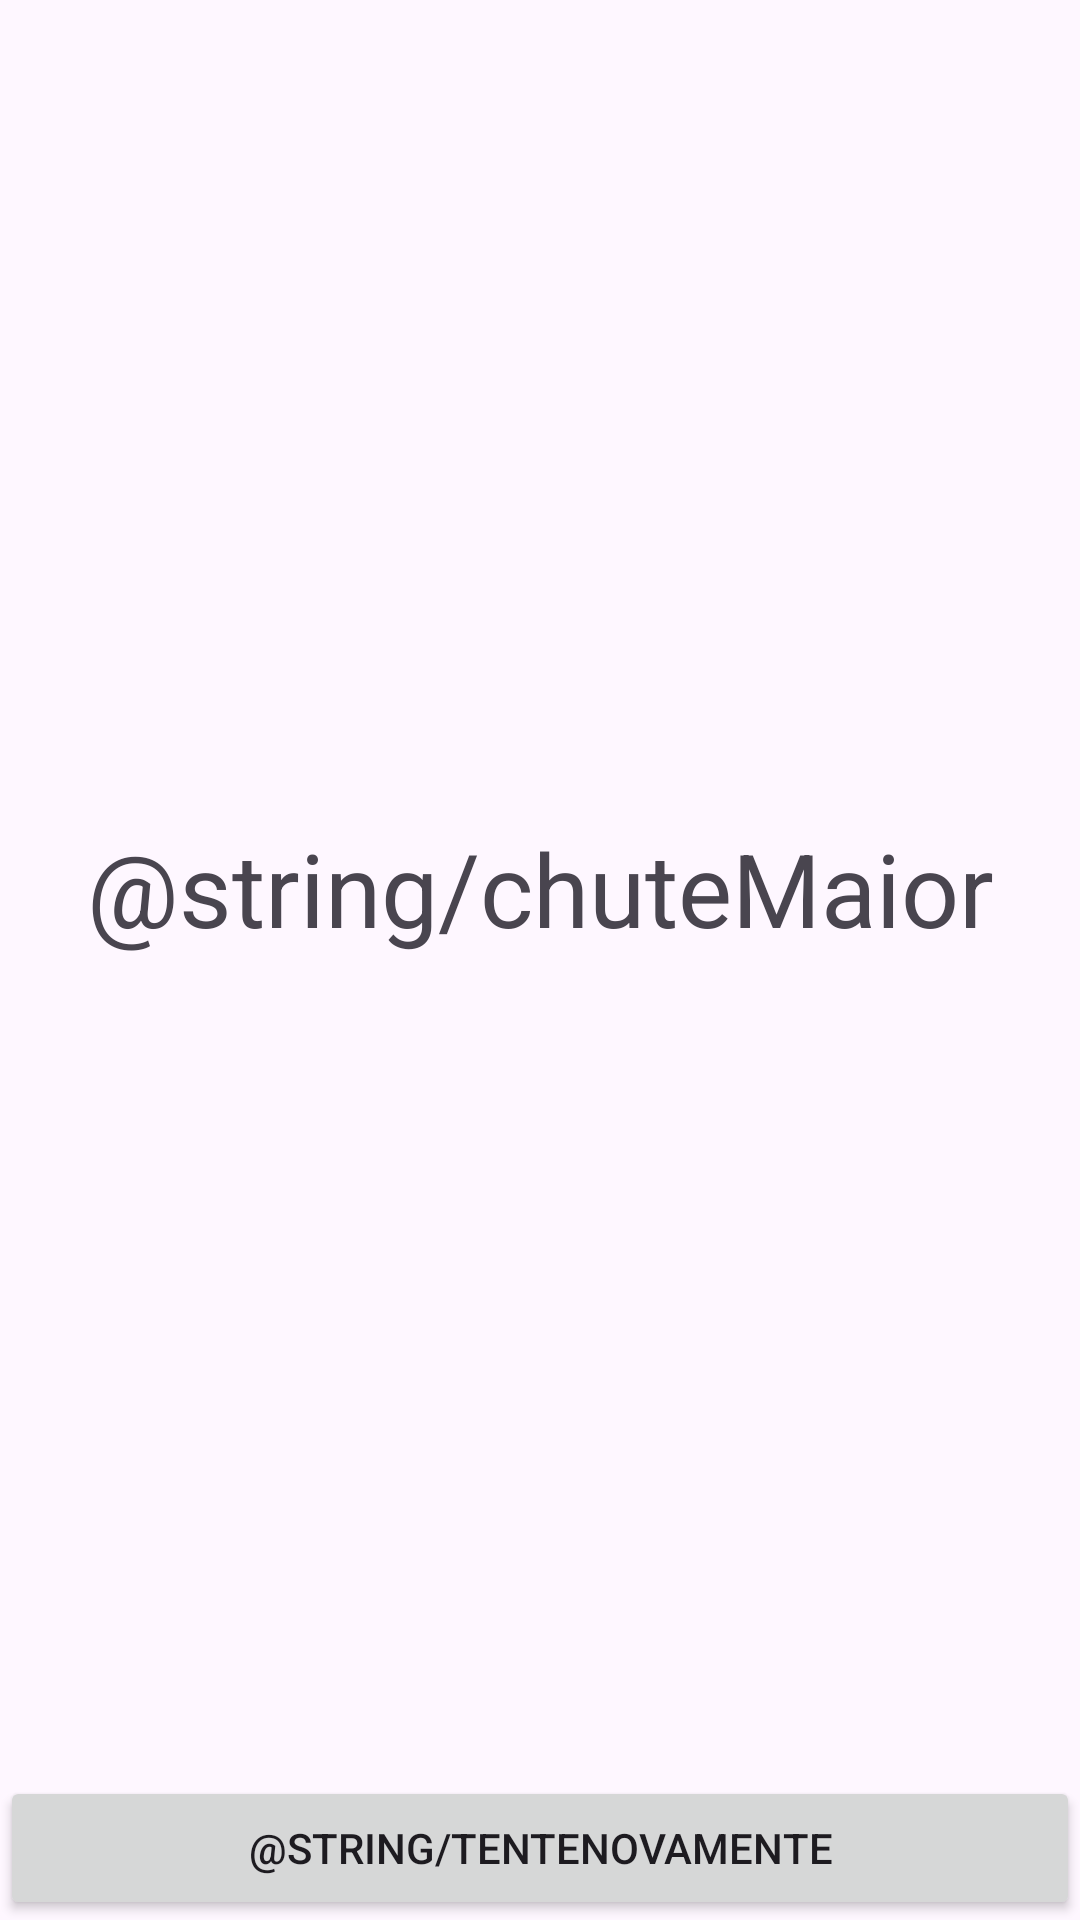

Android layout source for this screen:
<!-- AndroidManifest.xml: application theme Theme.AdvinhaNumero -->
<!-- res/layout/fragment_chute_maior.xml -->
<?xml version="1.0" encoding="utf-8"?>
<androidx.constraintlayout.widget.ConstraintLayout xmlns:android="http://schemas.android.com/apk/res/android"
    xmlns:app="http://schemas.android.com/apk/res-auto"
    xmlns:tools="http://schemas.android.com/tools"
    android:id="@+id/constraintLayout"
    android:layout_width="match_parent"
    android:layout_height="match_parent"
    tools:context=".ChuteMaiorFragment">

    <Button
        android:id="@+id/buttonTenteNovamente"
        android:layout_width="0dp"
        android:layout_height="wrap_content"
        android:text="@string/tenteNovamente"
        app:layout_constraintBottom_toBottomOf="parent"
        app:layout_constraintEnd_toEndOf="parent"
        app:layout_constraintStart_toStartOf="parent" />

    <TextView
        android:id="@+id/textViewChuteMaior"
        android:layout_width="wrap_content"
        android:layout_height="wrap_content"
        android:gravity="center"
        android:text="@string/chuteMaior"
        android:textSize="34sp"
        app:layout_constraintBottom_toTopOf="@+id/buttonTenteNovamente"
        app:layout_constraintEnd_toEndOf="parent"
        app:layout_constraintStart_toStartOf="parent"
        app:layout_constraintTop_toTopOf="parent" />
</androidx.constraintlayout.widget.ConstraintLayout>
<!-- resources referenced by this layout -->
<resources>
  <style name="Theme.AdvinhaNumero" parent="Base.Theme.AdvinhaNumero" />
  <style name="Base.Theme.AdvinhaNumero" parent="Theme.Material3.DayNight.NoActionBar">
          
          
      </style>
</resources>
